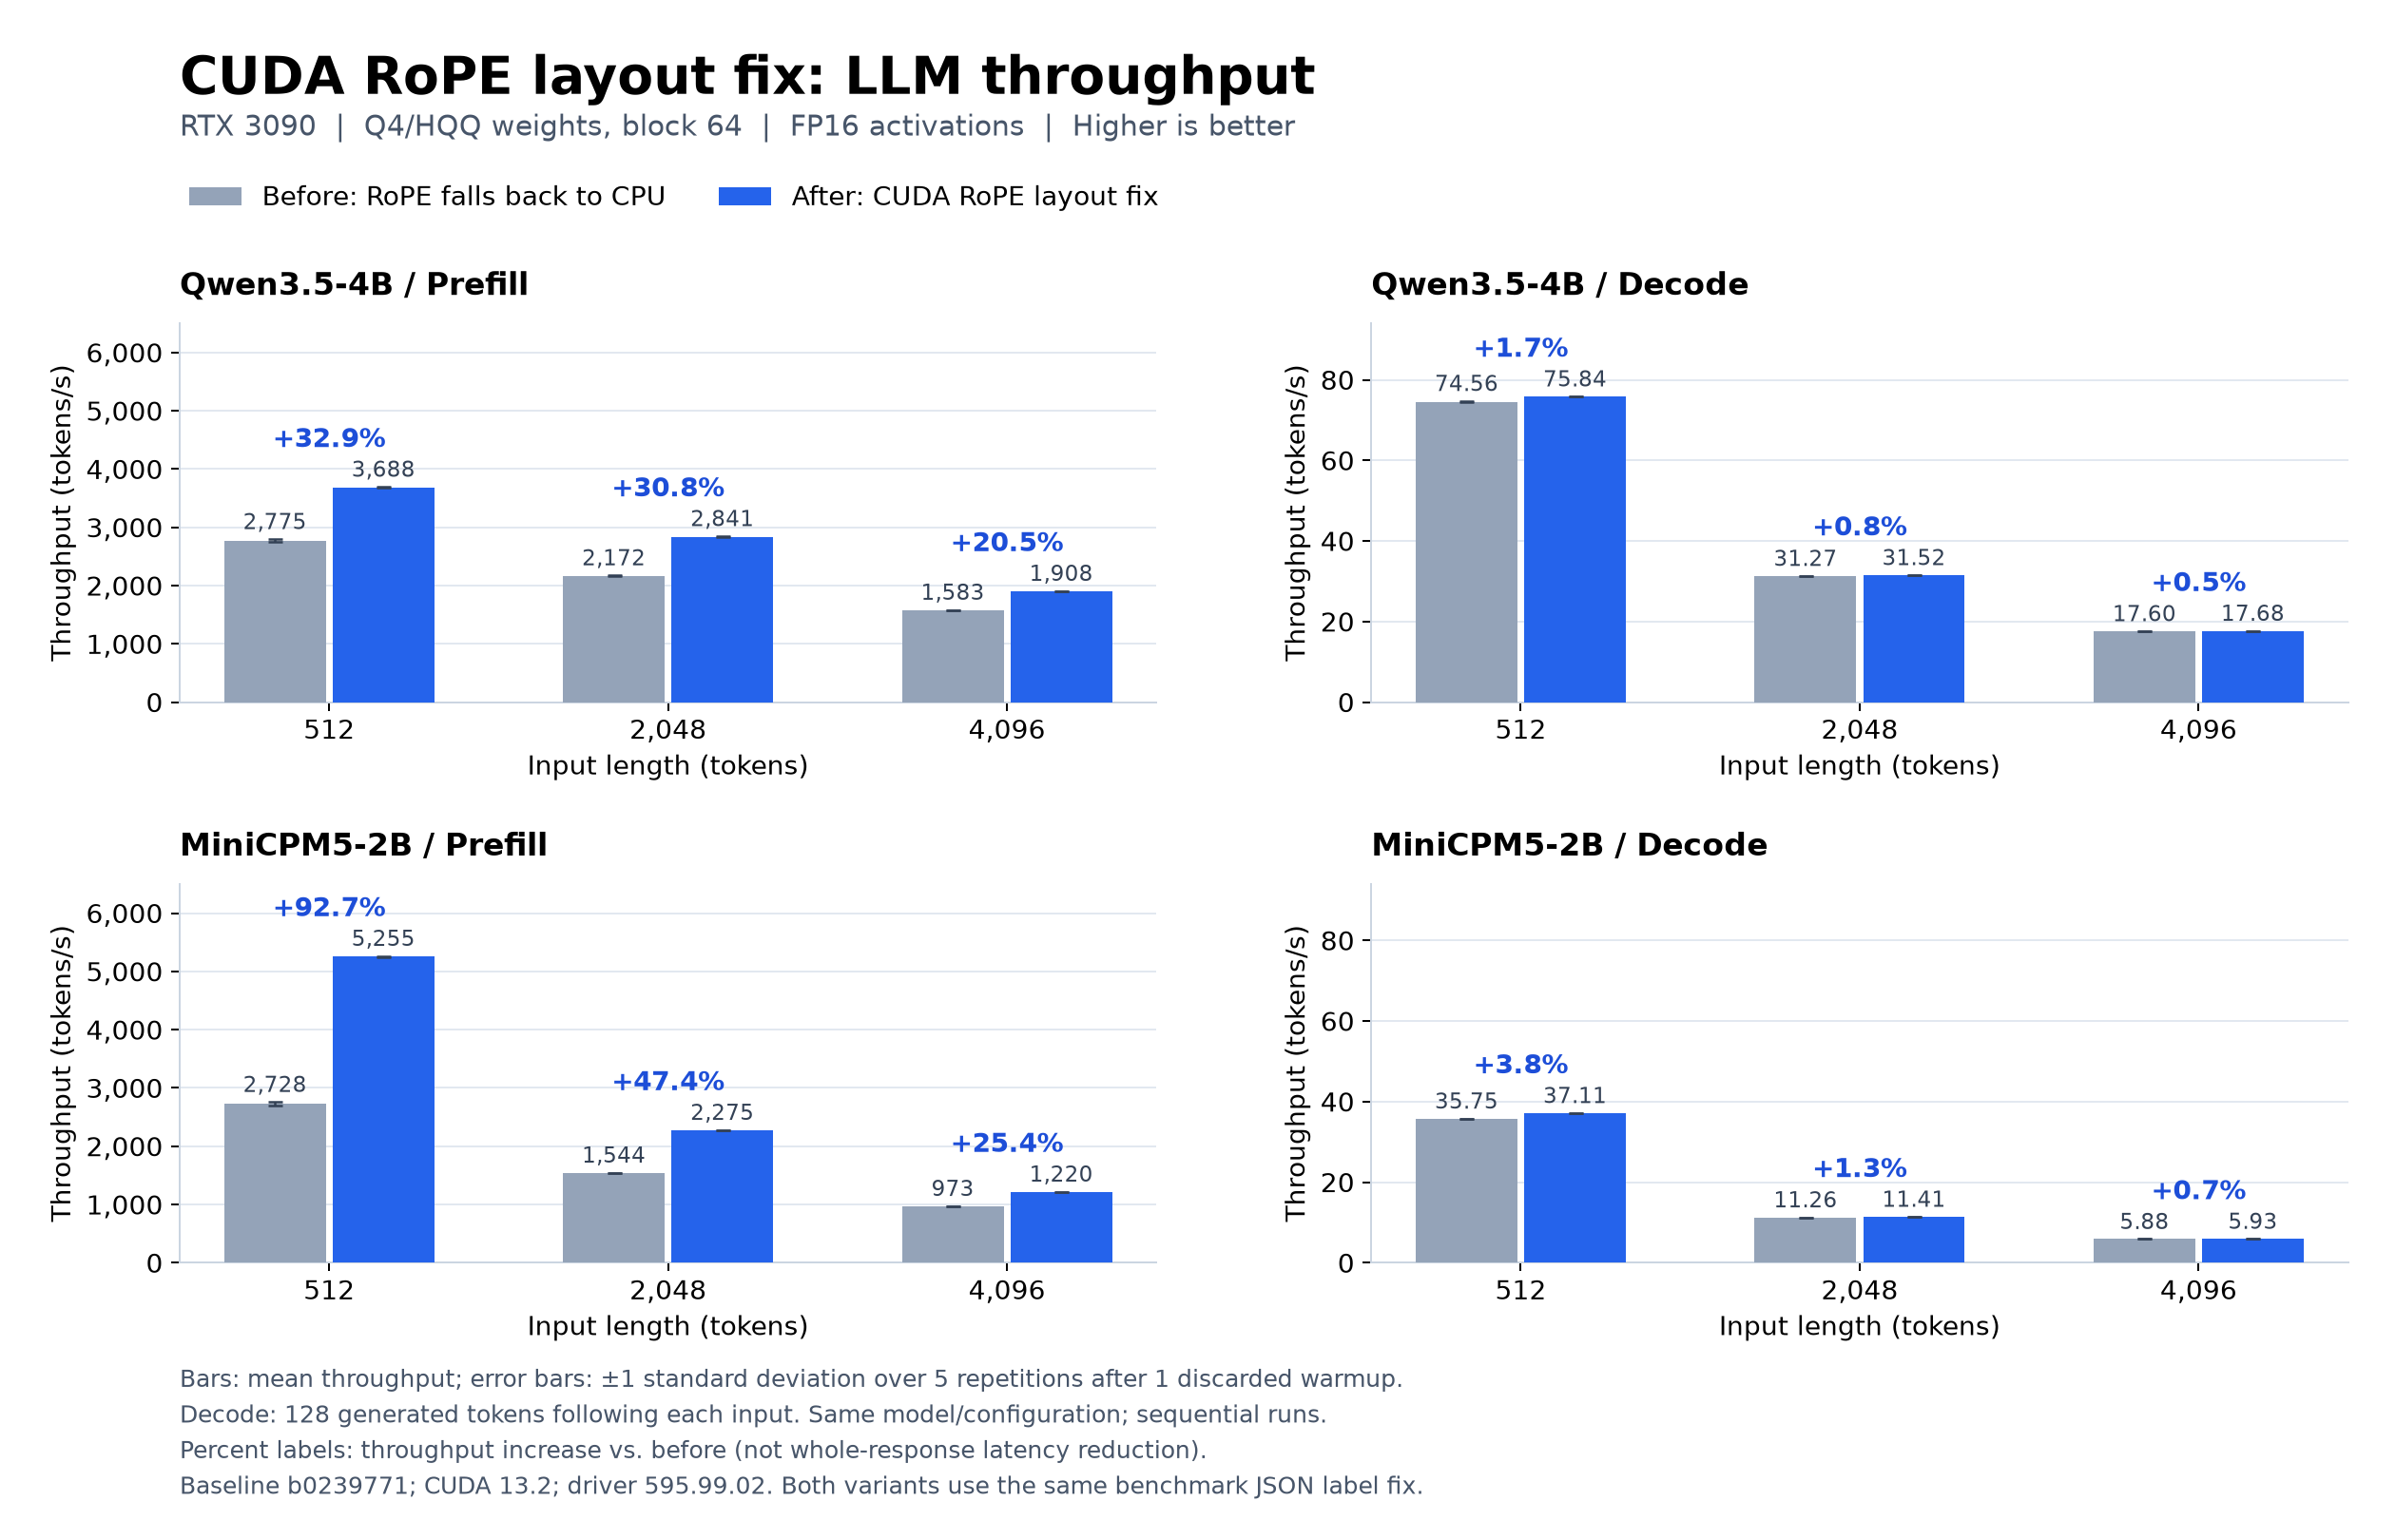

Source data for this figure (header and first rows):
model, input_length_tokens, phase, before_mean_tokens_per_second, before_std_tokens_per_second, after_mean_tokens_per_second, after_std_tokens_per_second, throughput_increase_percent, repetitions, discarded_warmups, decode_tokens
Qwen3.5-4B, 512, prefill, 2775, 22.65, 3688, 7.628, 32.94, 5, 1, 128
Qwen3.5-4B, 512, decode, 74.56, 0.1751, 75.84, 0.0164, 1.727, 5, 1, 128
Qwen3.5-4B, 2048, prefill, 2172, 4.83, 2841, 8.188, 30.83, 5, 1, 128
Qwen3.5-4B, 2048, decode, 31.27, 0.05995, 31.52, 0.002669, 0.809, 5, 1, 128
Qwen3.5-4B, 4096, prefill, 1583, 1.59, 1908, 1.045, 20.52, 5, 1, 128
Qwen3.5-4B, 4096, decode, 17.6, 0.01202, 17.68, 0.01688, 0.4887, 5, 1, 128
MiniCPM5-2B, 512, prefill, 2728, 31.52, 5255, 10.69, 92.66, 5, 1, 128
MiniCPM5-2B, 512, decode, 35.75, 0.01607, 37.11, 0.04366, 3.792, 5, 1, 128
MiniCPM5-2B, 2048, prefill, 1544, 3.143, 2275, 4.327, 47.37, 5, 1, 128
MiniCPM5-2B, 2048, decode, 11.26, 0.004051, 11.41, 0.003537, 1.337, 5, 1, 128
MiniCPM5-2B, 4096, prefill, 972.9, 1.486, 1220, 1.099, 25.37, 5, 1, 128
MiniCPM5-2B, 4096, decode, 5.882, 0.0005363, 5.926, 0.0006311, 0.7491, 5, 1, 128
